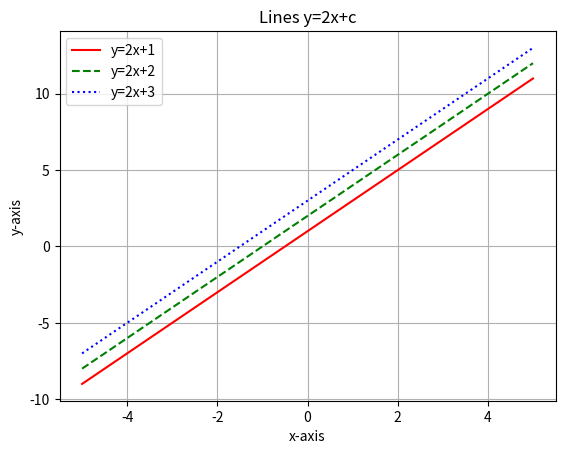

The script that saved this image:
import numpy as np
import matplotlib.pyplot as plt

x = np.linspace(-5, 5, 100)    

plt.plot(x, 2*x + 1, 'r-', label='y=2x+1')   
plt.plot(x, 2*x + 2, 'g--', label='y=2x+2')  
plt.plot(x, 2*x + 3, 'b:', label='y=2x+3')   
plt.title("Lines y=2x+c")
plt.xlabel("x-axis")
plt.ylabel("y-axis")
plt.legend()
plt.grid(True)
plt.show()
